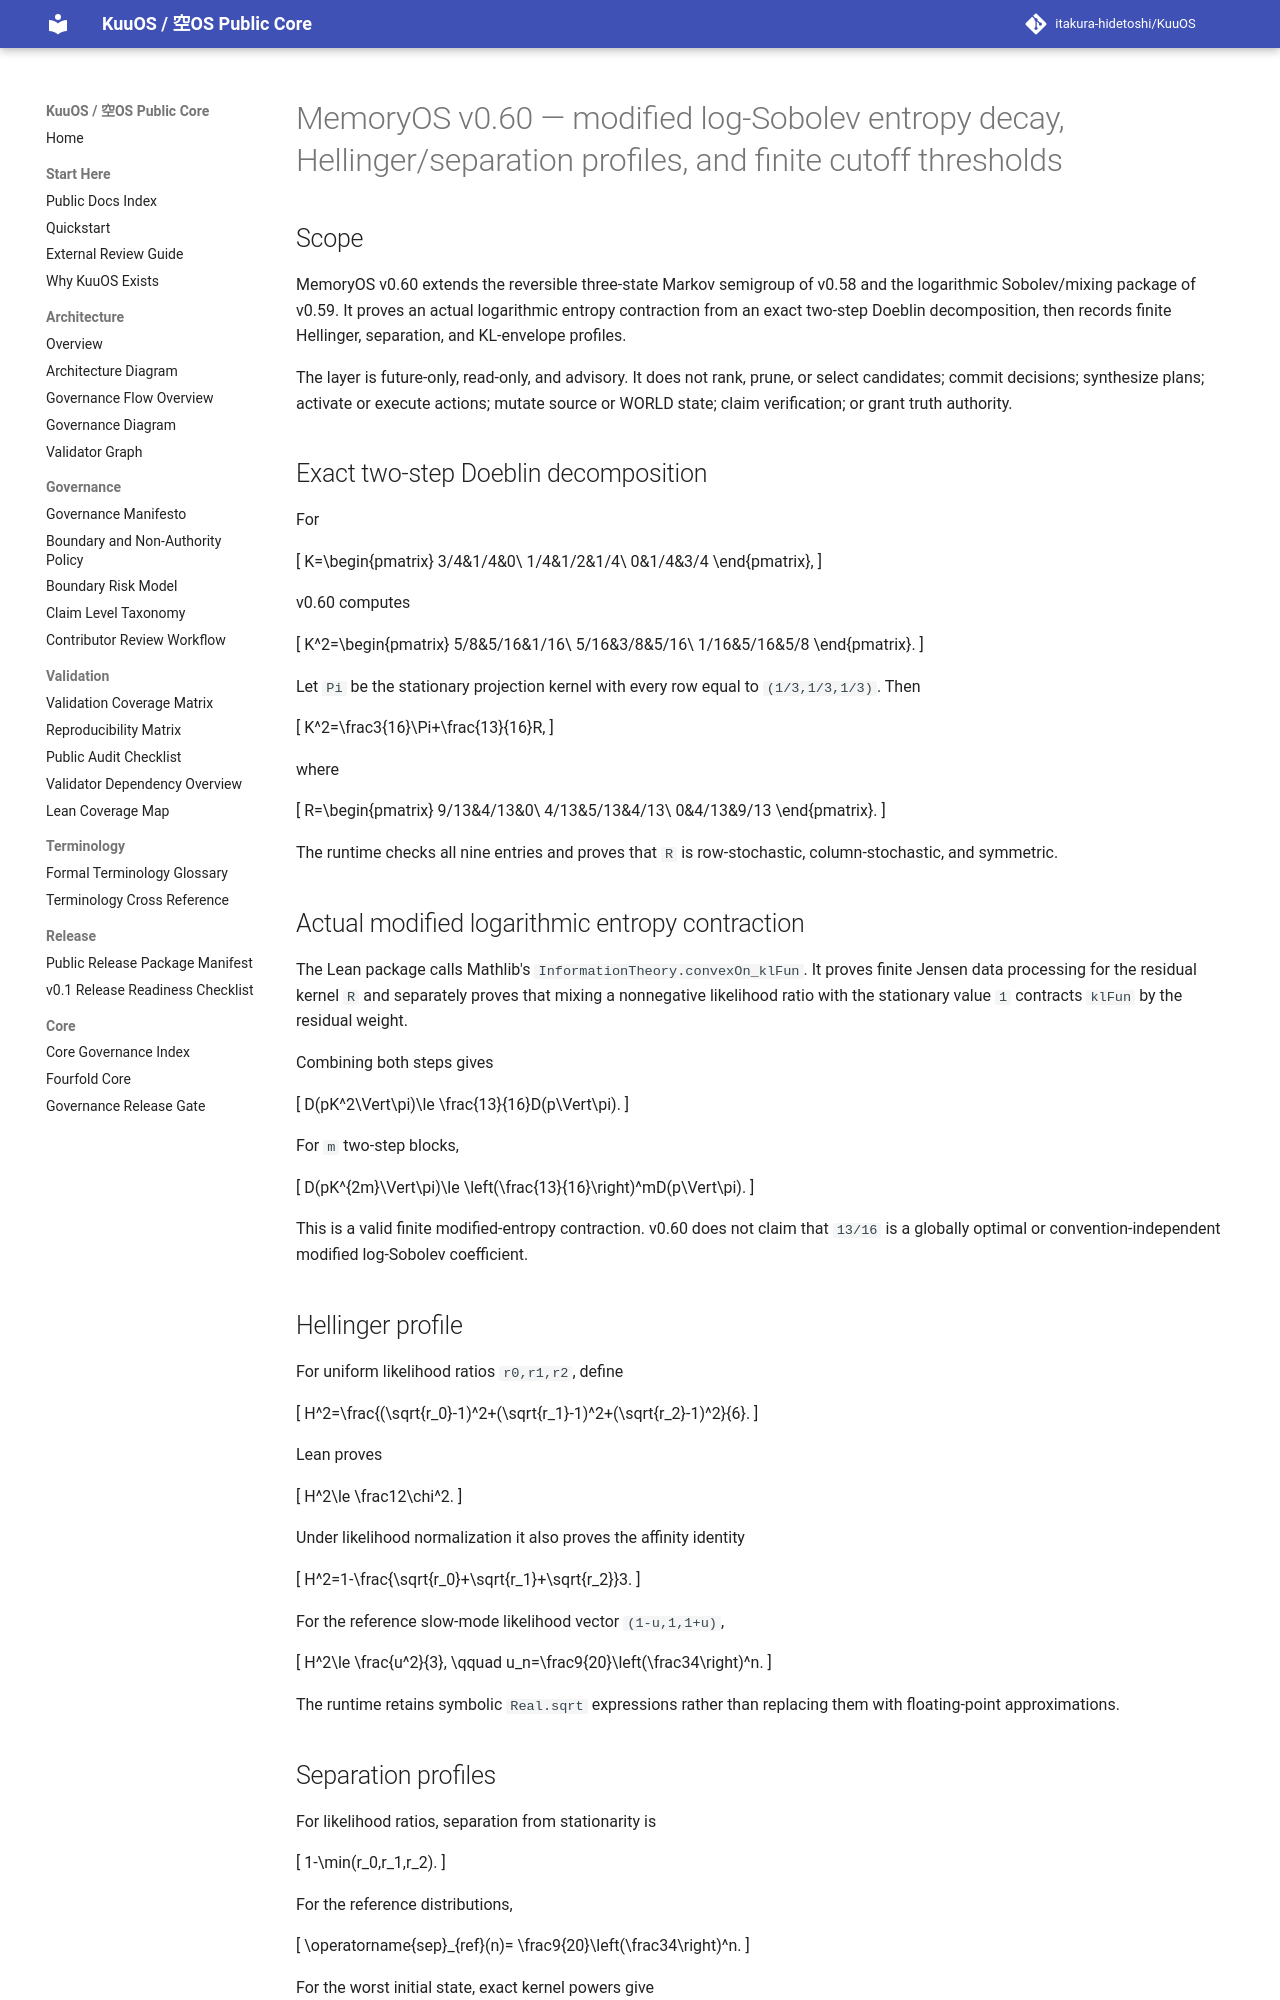

repository: itakura-hidetoshi/KuuOS · page: memoryos_modified_log_sobolev_hellinger_separation_certificate_kernel_v0_1/index.html · generator: mkdocs

# MemoryOS v0.60 — modified log-Sobolev entropy decay, Hellinger/separation profiles, and finite cutoff thresholds

## Scope

MemoryOS v0.60 extends the reversible three-state Markov semigroup of v0.58 and the logarithmic Sobolev/mixing package of v0.59. It proves an actual logarithmic entropy contraction from an exact two-step Doeblin decomposition, then records finite Hellinger, separation, and KL-envelope profiles.

The layer is future-only, read-only, and advisory. It does not rank, prune, or select candidates; commit decisions; synthesize plans; activate or execute actions; mutate source or WORLD state; claim verification; or grant truth authority.

## Exact two-step Doeblin decomposition

For

\[
K=\begin{pmatrix}
3/4&1/4&0\\
1/4&1/2&1/4\\
0&1/4&3/4
\end{pmatrix},
\]

v0.60 computes

\[
K^2=\begin{pmatrix}
5/8&5/16&1/16\\
5/16&3/8&5/16\\
1/16&5/16&5/8
\end{pmatrix}.
\]

Let `Pi` be the stationary projection kernel with every row equal to `(1/3,1/3,1/3)`. Then

\[
K^2=\frac3{16}\Pi+\frac{13}{16}R,
\]

where

\[
R=\begin{pmatrix}
9/13&4/13&0\\
4/13&5/13&4/13\\
0&4/13&9/13
\end{pmatrix}.
\]

The runtime checks all nine entries and proves that `R` is row-stochastic, column-stochastic, and symmetric.

## Actual modified logarithmic entropy contraction

The Lean package calls Mathlib's `InformationTheory.convexOn_klFun`. It proves finite Jensen data processing for the residual kernel `R` and separately proves that mixing a nonnegative likelihood ratio with the stationary value `1` contracts `klFun` by the residual weight.

Combining both steps gives

\[
D(pK^2\Vert\pi)\le \frac{13}{16}D(p\Vert\pi).
\]

For `m` two-step blocks,

\[
D(pK^{2m}\Vert\pi)\le
\left(\frac{13}{16}\right)^mD(p\Vert\pi).
\]

This is a valid finite modified-entropy contraction. v0.60 does not claim that `13/16` is a globally optimal or convention-independent modified log-Sobolev coefficient.

## Hellinger profile

For uniform likelihood ratios `r0,r1,r2`, define

\[
H^2=\frac{(\sqrt{r_0}-1)^2+(\sqrt{r_1}-1)^2+(\sqrt{r_2}-1)^2}{6}.
\]

Lean proves

\[
H^2\le \frac12\chi^2.
\]

Under likelihood normalization it also proves the affinity identity

\[
H^2=1-\frac{\sqrt{r_0}+\sqrt{r_1}+\sqrt{r_2}}3.
\]

For the reference slow-mode likelihood vector `(1-u,1,1+u)`,

\[
H^2\le \frac{u^2}{3},
\qquad
u_n=\frac9{20}\left(\frac34\right)^n.
\]

The runtime retains symbolic `Real.sqrt` expressions rather than replacing them with floating-point approximations.
